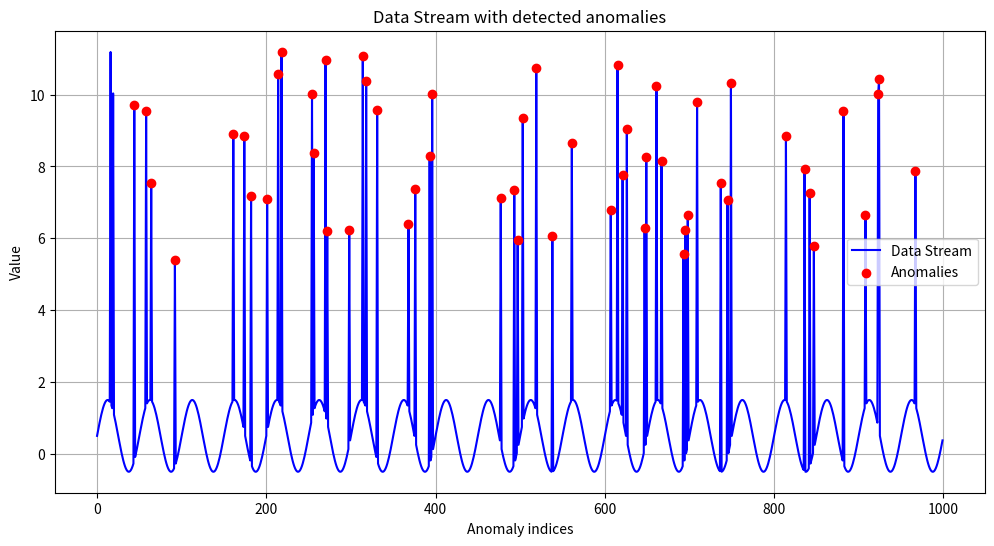

This chart was generated by the following Python code:
# Starting point:
# Initialize an empty list that is going to be responsible for the data stream
# - for each new entry of a data point in the stream, I will:
# ---add that data point to the data stream
# ---calculate the mean and standard deviation of the data stream within a window
# ---calculate the z-score for the new data point entry
# ---finally, if the z-score exceed the threshold, then it will be flagged as an anomaly
# --repeat steps#

# Step 1: creating a function that generates a continuous data stream, incorportating regular patterns, seasonal elements and random noise.

import numpy as np
import matplotlib.pyplot as pt

#function to generate a data stream
def generate_data_stream(data_points=1000, time_window=50, random_noise_level=0.5):
    data_list = []
    for i in range(data_points):
        regular_pattern = np.sin(2*np.pi * i / time_window) #this creates a sine wave, with a repeating full cycle for each data point over the total time period that is set 
        noise = np.random.normal(0, random_noise_level) #this adds the random noise
        value = regular_pattern + random_noise_level #creating a total value that takes in the regular pattern + the random noise to create data points that follow a trend but with randomness
        data_list.append(value) #appending the value as a data point in the data_list

        #adding anomalies
        if np.random.rand() < 0.05: # adding an anomaly rate chance of 5%
            anomaly = value + np.random.uniform(5,10) #incase an anomaly does happen then I want it to get boosted by a random amount between 5 and 10, to make it stand out from the regular pattern
            data_list[-1] = anomaly # replacing the last entry in the data list with the anomalous one
    return data_list

#Step 2: creating a function to flag anomalies as the data is being streamed
def anomaly_detection(data_stream, threshold=2):
    anomalies = []
    for i in range(len(data_stream)):
        if i < 30: continue # ensuring that we have a decent amount of data points to evaluate what 'normal' looks like

        mean = np.mean(data_stream[:i]) #calculating mean of all previous data points until i
        standard_deviation = np.std(data_stream[:i]) #calculating standard deviation of all previous data points until i

        if standard_deviation == 0: continue #skipping in order to avoid dividing by 0

        z_score = (data_stream[i] - mean) / standard_deviation #using the z-score formular to get the z_score
        print("Z Score: ", z_score)
        if abs(z_score) > threshold:
            anomalies.append(i) #if the absolute value of the z_score is greater than the threshold then that data point is flagged as an anomaly and its index stored in the anomalies list
    return anomalies

#Step 3: create a function to visialize the data stream and anomalies
def visualize_data(data_stream, anomalies):
    pt.figure(figsize=(12, 6))
    pt.plot(data_stream, label='Data Stream', color='blue')
    pt.scatter(anomalies, [data_stream[i] for i in anomalies], color='red', label='Anomalies', zorder=5)
    pt.title('Data Stream with detected anomalies')
    pt.xlabel('Anomaly indices')
    pt.ylabel('Value')
    pt.legend()
    pt.grid()
    pt.show()

def main():
    data_points=1000
    data_stream = generate_data_stream(data_points)
    for i in range(len(data_stream)):
        print('Data Point: ', data_stream[i]) 
    anomalies = anomaly_detection(data_stream)
    print("Detected Anomalies: ", anomalies)
    visualize_data(data_stream, anomalies)

if __name__== "__main__":
    main()